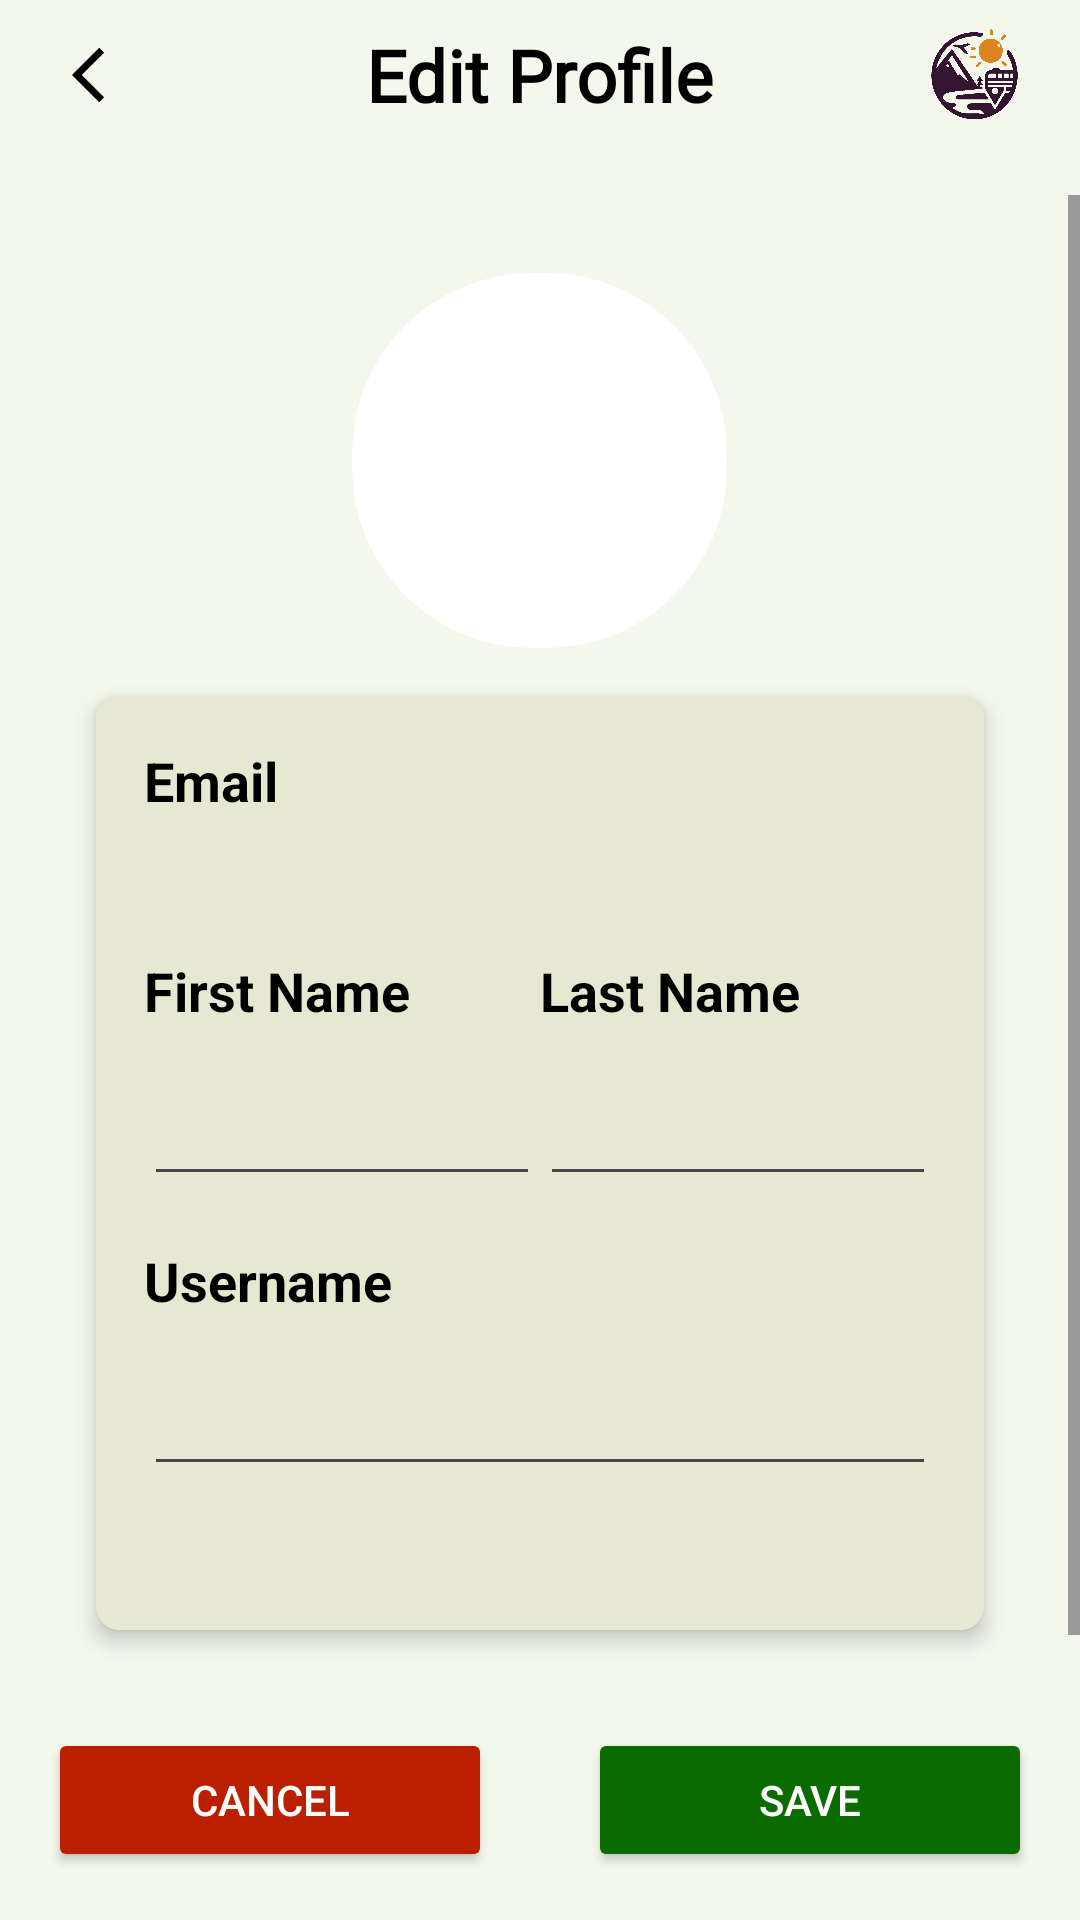

Android layout source for this screen:
<!-- AndroidManifest.xml: application theme Theme.AppCompat.DayNight -->
<!-- res/layout/fragment_edit_profile.xml -->
<?xml version="1.0" encoding="utf-8"?>
<LinearLayout xmlns:android="http://schemas.android.com/apk/res/android"
    xmlns:app="http://schemas.android.com/apk/res-auto"
    xmlns:tools="http://schemas.android.com/tools"
    android:id="@+id/main"
    android:layout_width="match_parent"
    android:layout_height="match_parent"
    android:orientation="vertical"
    android:background="@drawable/gradient_background"
    tools:context=".fragment.profile.edit.edit_profile">

    <RelativeLayout
        android:id="@+id/topbar"
        android:layout_width="match_parent"
        android:layout_height="wrap_content">

        <ImageView
            android:id="@+id/btn_back"
            android:layout_width="50dp"
            android:layout_height="50dp"
            android:layout_marginStart="10dp"
            android:src="@drawable/btn_backward"
            android:padding="14dp" />

        <TextView
            android:layout_width="wrap_content"
            android:layout_height="wrap_content"
            android:text="@string/edit_profile"
            android:layout_centerInParent="true"
            android:textColor="@color/black_white"
            android:textStyle="bold"
            android:textSize="24sp"
            android:fontFamily="@font/roboto" />

        <ImageView
            android:layout_width="50dp"
            android:layout_height="50dp"
            android:layout_marginEnd="10dp"
            android:layout_alignParentEnd="true"
            android:src="@drawable/logo" />

    </RelativeLayout>

    <ScrollView
        android:id="@+id/scrollmain"
        android:contentDescription="@string/app_name"
        android:layout_width="match_parent"
        android:layout_height="0dp"
        android:layout_weight="1"
        android:layout_marginTop="15dp">

        <LinearLayout
            android:layout_width="match_parent"
            android:layout_height="wrap_content"
            android:orientation="vertical"
            android:padding="16dp">

            <androidx.cardview.widget.CardView
                android:layout_width="wrap_content"
                android:layout_height="wrap_content"
                android:layout_gravity="center"
                app:cardCornerRadius="60dp"
                android:layout_marginTop="10dp"
                app:cardElevation="0dp">

                <ImageView
                    android:id="@+id/user_avatar"
                    android:layout_width="125dp"
                    android:layout_height="125dp"
                    android:layout_gravity="center" />

            </androidx.cardview.widget.CardView>

            <androidx.cardview.widget.CardView
                android:layout_width="match_parent"
                android:layout_height="wrap_content"
                android:layout_margin="16dp"
                app:cardCornerRadius="8dp"
                app:cardElevation="4dp">

                <LinearLayout
                    android:layout_width="match_parent"
                    android:layout_height="wrap_content"
                    android:orientation="vertical"
                    android:background="@color/colorTripCard"
                    android:padding="16dp">

                    <TextView
                        android:layout_width="wrap_content"
                        android:layout_height="wrap_content"
                        android:text="@string/email"
                        android:textColor="@color/black"
                        android:textSize="18sp"
                        android:textStyle="bold"
                        android:layout_marginBottom="8dp"/>

                    <TextView
                        android:id="@+id/user_email"
                        android:layout_width="match_parent"
                        android:layout_height="wrap_content"
                        android:textColor="@color/black_white"
                        android:textSize="16sp"
                        android:layout_marginBottom="16dp"/>

                    <LinearLayout
                        android:layout_width="match_parent"
                        android:layout_height="wrap_content"
                        android:orientation="horizontal"
                        android:gravity="center_vertical">

                        <LinearLayout
                            android:layout_width="0dp"
                            android:layout_height="wrap_content"
                            android:layout_weight="1"
                            android:orientation="vertical">

                            <TextView
                                android:layout_width="wrap_content"
                                android:layout_height="wrap_content"
                                android:text="@string/first_name"
                                android:textColor="@color/black"
                                android:textSize="18sp"
                                android:textStyle="bold"
                                android:layout_marginBottom="8dp"/>

                            <EditText
                                android:id="@+id/first_name"
                                android:layout_width="match_parent"
                                android:layout_height="wrap_content"
                                android:inputType="text"
                                android:padding="12dp"
                                android:layout_marginBottom="16dp"/>
                        </LinearLayout>

                        <LinearLayout
                            android:layout_width="0dp"
                            android:layout_height="wrap_content"
                            android:layout_weight="1"
                            android:orientation="vertical">

                            <TextView
                                android:layout_width="wrap_content"
                                android:layout_height="wrap_content"
                                android:text="@string/last_name"
                                android:textColor="@color/black"
                                android:textSize="18sp"
                                android:textStyle="bold"
                                android:layout_marginBottom="8dp"/>

                            <EditText
                                android:id="@+id/last_name"
                                android:layout_width="match_parent"
                                android:layout_height="wrap_content"
                                android:inputType="text"
                                android:padding="12dp"
                                android:layout_marginBottom="16dp"/>
                        </LinearLayout>
                    </LinearLayout>

                    <TextView
                        android:layout_width="wrap_content"
                        android:layout_height="wrap_content"
                        android:text="@string/username"
                        android:textColor="@color/black"
                        android:textSize="18sp"
                        android:textStyle="bold"
                        android:layout_marginBottom="8dp"/>

                    <EditText
                        android:id="@+id/username"
                        android:layout_width="match_parent"
                        android:layout_height="wrap_content"
                        android:inputType="text"
                        android:padding="12dp"
                        android:layout_marginBottom="32dp"/>

                </LinearLayout>
            </androidx.cardview.widget.CardView>

        </LinearLayout>

    </ScrollView>

    <LinearLayout
        android:layout_width="match_parent"
        android:layout_height="wrap_content"
        android:orientation="horizontal">

        <Button
            android:id="@+id/cancel_btn"
            android:layout_width="0dp"
            android:layout_height="wrap_content"
            android:layout_weight="1"
            android:text="@string/cancel"
            android:backgroundTint="@color/security"
            android:textColor="@android:color/white"
            android:layout_margin="16dp"/>

        <Button
            android:id="@+id/save_btn"
            android:layout_width="0dp"
            android:layout_height="wrap_content"
            android:layout_weight="1"
            android:text="@string/save"
            android:backgroundTint="@color/green"
            android:textColor="@android:color/white"
            android:layout_margin="16dp"/>

    </LinearLayout>

</LinearLayout>
<!-- resources referenced by this layout -->
<resources>
  <color name="black">#FF000000</color>
  <color name="black_white">#000000</color>
  <color name="colorTripCard">#E7E8D1</color>
  <color name="green">#096b00</color>
  <color name="security">#ba1f00</color>
  <!-- drawable btn_backward (drawable) -->
  <vector xmlns:android="http://schemas.android.com/apk/res/android" android:autoMirrored="true" android:height="24dp" android:tint="@color/backbtnColor" android:viewportHeight="24" android:viewportWidth="24" android:width="24dp">
        
      <path android:fillColor="@android:color/white" android:pathData="M11.67,3.87L9.9,2.1 0,12l9.9,9.9 1.77,-1.77L3.54,12z"/>
      
  </vector>
  <!-- drawable gradient_background (drawable) -->
  <?xml version="1.0" encoding="utf-8"?>
  <shape xmlns:android="http://schemas.android.com/apk/res/android"
      android:shape="rectangle">
      <solid android:color="#F3F7EC" />
  </shape>
  <!-- drawable logo: png bitmap (drawable, 26897 bytes) -->
  <string name="app_name" translatable="false">Journeys</string>
  <string name="cancel">Cancel</string>
  <string name="edit_profile">Edit Profile</string>
  <string name="email" translatable="false">Email</string>
  <string name="first_name">First Name</string>
  <string name="last_name">Last Name</string>
  <string name="save">Save</string>
  <string name="username">Username</string>
  <style name="Theme.AppCompat.DayNight" parent="Theme.Material3.DayNight.NoActionBar">
          <item name="colorPrimary">#351431</item>
          <item name="colorPrimaryVariant">@color/topbar</item>
          <item name="colorOnPrimary">@color/white</item>
          <item name="colorSecondary">@color/teal_200</item>
          <item name="colorSecondaryVariant">@color/teal_700</item>
          <item name="colorOnSecondary">@color/black</item>
          <item name="android:windowLightStatusBar">true</item>
  
          <item name="android:statusBarColor">?attr/colorPrimaryVariant</item>
  
      </style>
  <color name="backbtnColor">#000000</color>
  <color name="topbar">#F3F7EC</color>
  <color name="white">#FFFFFFFF</color>
  <color name="teal_200">#FF03DAC5</color>
  <color name="teal_700">#FF018786</color>
</resources>
